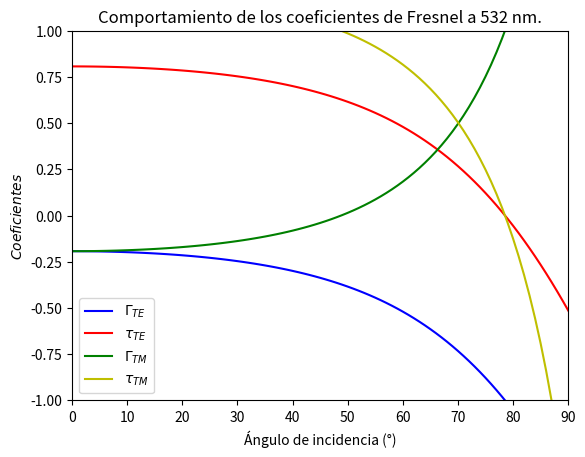

The script that saved this image:
## Coeficientes de Fresnel para la interfaz Aire-PMMA a 532 nm

import numpy as np
import matplotlib.pyplot as plt
 
# Indice de refraccion para el aire a 532 nm es:

n_aire=1.00027954;

#Indice de refraccion para el PMMA se calcula a partir de la Ecuacion de Cauchy.

longwave=532;

#Parametros son:

n_1=1.479;
n_2=0.00548;
n_3=0.000172;

n_PMMA_532=n_1+(n_1)/(longwave**2)+(n_2)/(longwave**4)

print('Indice de refraccion de PMMA a 532 nm es:')
print(n_PMMA_532)

#Calculo del indice de refraccion relativo

eta=n_PMMA_532/n_aire

print('Indice de refraccion relativo es:')
print(eta)

theta_pol =np.arctan(eta)*(180/np.pi)
print('Angulo de polarización es:')
print(theta_pol)
#Intervalo del angulo de incidencia

grados = np.arange(0, 90, 0.02) 

#Angulo de transmision en terminos del angulo de incidencia 

raiz=np.sqrt(eta**2-(np.sin(grados))**2)

#Ecuacion del coeficiente de reflexion del modo TE

gammaTE_PMMA_532=(np.cos(grados)-raiz)/(np.cos(grados)+raiz)

#Ecuacion del coeficiente de transmision del modo TE

tauTE_PMMA_532=(2*np.cos(grados))/(np.cos(grados)+raiz)

#Ecuacion del coeficiente de reflexion del modo TM

gammaTM_PMMA_532=(-(eta**2)*np.cos(grados)+raiz)/((eta**2)*np.cos(grados)+raiz)

#Ecuacion del coeficiente de transmision del modo TM

tauTM_PMMA_532=(2*(eta**2)*np.cos(grados))/(raiz+(eta**2)*np.cos(grados))


#Grafico varias
plt.plot(gammaTE_PMMA_532,color='b', label = "$\Gamma_{TE}$")
plt.plot(tauTE_PMMA_532,color='r', label = "$ τ_{TE}$")
plt.plot(gammaTM_PMMA_532,color='g', label = "$\Gamma_{TM}$")
plt.plot(tauTM_PMMA_532,color='y', label = "$τ_{TM}$")
plt.legend()
plt.xlabel('Ángulo de incidencia (°)')
plt.ylabel('$Coeficientes$')
plt.xlim(0,90)
plt.ylim(-1,1)
plt.title('Comportamiento de los coeficientes de Fresnel a 532 nm.')
plt.show()